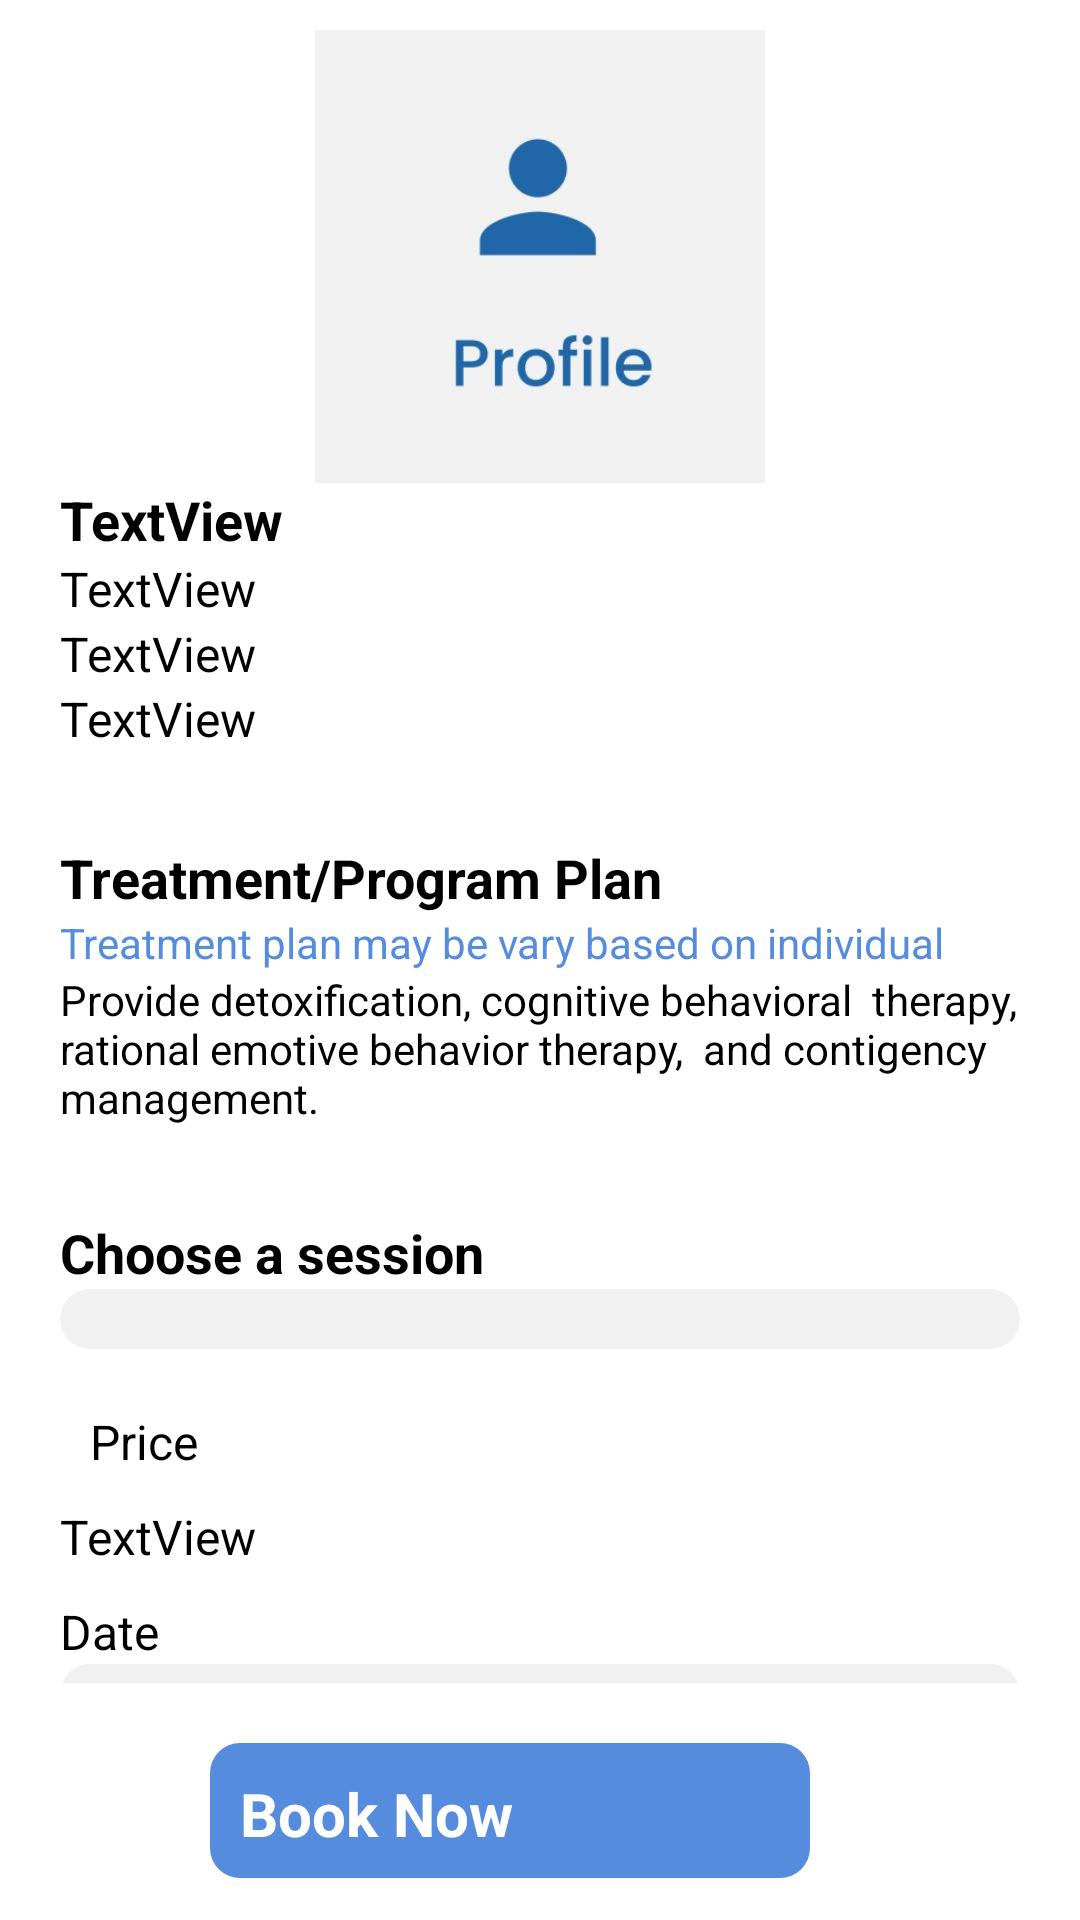

Android layout source for this screen:
<!-- AndroidManifest.xml: application theme Theme.Ohxinli -->
<!-- res/layout/activity_booking.xml -->
<?xml version="1.0" encoding="utf-8"?>
<androidx.drawerlayout.widget.DrawerLayout xmlns:android="http://schemas.android.com/apk/res/android"
    xmlns:tools="http://schemas.android.com/tools"
    xmlns:app="http://schemas.android.com/apk/res-auto"
    android:layout_height="match_parent"
    android:layout_width="match_parent"
    android:id="@+id/drawer_layout">




        <LinearLayout
            android:layout_width="match_parent"
            android:layout_height="match_parent"
            android:orientation="vertical"
            android:background="#ffffff"
            app:layout_constraintStart_toStartOf="parent"
            app:layout_constraintTop_toTopOf="parent">

            <ImageView
                android:id="@+id/txtRehabImg"
                android:layout_width="match_parent"
                android:layout_height="151dp"
                android:layout_marginTop="10dp"
                app:srcCompat="@drawable/iconm1"
                />

            <ScrollView
                android:layout_width="match_parent"
                android:layout_marginLeft="20dp"
                android:layout_marginRight="20dp"
                android:layout_height="400dp">

                <LinearLayout
                    android:layout_width="match_parent"
                    android:layout_height="match_parent"

                    android:orientation="vertical">

                    <TextView
                        android:id="@+id/txtCompanyName"
                        android:layout_width="match_parent"
                        android:layout_height="wrap_content"
                        android:text="TextView"
                        android:textColor="@color/black"
                        android:textSize="@dimen/rehabName"
                        android:textStyle="bold" />

                    <TextView
                        android:id="@+id/txtAddress"
                        android:layout_width="match_parent"
                        android:layout_height="wrap_content"
                        android:text="TextView"
                        android:textColor="@color/black"
                        android:textSize="@dimen/rehabdata" />

                    <TextView
                        android:id="@+id/txtWebsite"
                        android:layout_width="match_parent"
                        android:layout_height="wrap_content"
                        android:text="TextView"
                        android:textColor="@color/black"
                        android:textSize="@dimen/rehabdata" />

                    <TextView
                        android:id="@+id/txtPhone"
                        android:layout_width="match_parent"
                        android:layout_height="wrap_content"
                        android:text="TextView"
                        android:textColor="@color/black"
                        android:textSize="@dimen/rehabdata" />

                    <TextView
                        android:id="@+id/titleBooking1"
                        android:layout_width="match_parent"
                        android:layout_height="wrap_content"
                        android:layout_marginTop="30dp"
                        android:text="Treatment/Program Plan"
                        android:textColor="@color/black"
                        android:textSize="@dimen/rehabName"
                        android:textStyle="bold" />

                    <TextView
                        android:id="@+id/textView8"
                        android:layout_width="match_parent"
                        android:layout_height="wrap_content"
                        android:text="Treatment plan may be vary based on individual"
                        android:textColor="@color/theme"
                        android:textSize="14dp" />

                    <TextView
                        android:id="@+id/textView6"
                        android:layout_width="match_parent"
                        android:layout_height="wrap_content"
                        android:text="Provide detoxification, cognitive behavioral  therapy, rational emotive behavior therapy,  and contigency management.  "
                        android:textColor="@color/black"
                        android:textSize="14dp" />

                    <TextView
                        android:id="@+id/titleBooking2"
                        android:layout_width="match_parent"
                        android:layout_height="wrap_content"
                        android:layout_marginTop="30dp"
                        android:text="Choose a session"
                        android:textColor="@color/black"
                        android:textSize="@dimen/rehabName"
                        android:textStyle="bold" />

                    <Spinner
                        android:id="@+id/spinnerTreatmentPlan"
                        android:layout_width="match_parent"
                        android:layout_height="wrap_content"
                        android:background="@drawable/column_design"
                        android:textColor="@color/black"
                        android:padding="@dimen/hintPadding"
                        android:textSize="@dimen/rehabdata" />

                    <TextView
                        android:id="@+id/textView16"
                        android:layout_width="match_parent"
                        android:layout_height="wrap_content"
                        android:layout_marginTop="10dp"
                        android:text="Price"
                        android:padding="@dimen/hintPadding"
                        android:textColor="@color/black"
                        android:textSize="@dimen/rehabdata" />

                    <TextView
                        android:id="@+id/txtRehabPrice"
                        android:layout_width="match_parent"
                        android:layout_height="wrap_content"
                        android:text="TextView"
                        android:textColor="@color/black"
                        android:textSize="@dimen/rehabdata" />

                    <TextView
                        android:id="@+id/textView10"
                        android:layout_width="match_parent"
                        android:layout_height="wrap_content"
                        android:layout_marginTop="10dp"
                        android:text="Date"
                        android:textColor="@color/black"
                        android:textSize="@dimen/rehabdata" />

                    <TextView
                        android:id="@+id/txtRehabDate"
                        android:layout_width="match_parent"
                        android:layout_height="wrap_content"
                        android:background="@drawable/column_design"
                        android:clickable="false"
                        android:cursorVisible="false"
                        android:focusable="false"
                        android:focusableInTouchMode="false"
                        android:text="Select Date"
                        android:padding="@dimen/hintPadding"
                        android:textColor="@color/black"
                        android:textSize="@dimen/rehabdata" />

                    <TextView
                        android:id="@+id/textView11"
                        android:layout_width="match_parent"
                        android:layout_height="wrap_content"
                        android:layout_marginTop="10dp"
                        android:text="Time"
                        android:textColor="@color/black"
                        android:textSize="@dimen/rehabdata" />

                    <TextView
                        android:id="@+id/txtTime"
                        android:layout_width="match_parent"
                        android:layout_height="wrap_content"
                        android:background="@drawable/column_design"
                        android:text="Select Time"
                        android:padding="@dimen/hintPadding"                        android:textColor="@color/black"
                        android:textSize="@dimen/rehabdata" />
                </LinearLayout>
            </ScrollView>

            <Button
                android:id="@+id/saveBtn"
                android:padding="@dimen/hintPadding"
                android:layout_width="@dimen/btnWidth"
                android:layout_height="@dimen/btnHeight"
                android:layout_marginStart="70dp"
                android:layout_marginTop="20dp"
                android:layout_marginEnd="106dp"
                android:layout_marginBottom="49dp"
                android:background="@drawable/column_design"
                android:backgroundTint="@color/theme"
                android:text="Book Now"
                android:textAlignment="center"
                android:textColor="@color/white"
                android:textStyle="bold"
                android:textSize="@dimen/txtSize"/>



        </LinearLayout>


    
    
    <com.google.android.material.navigation.NavigationView
        android:layout_width="wrap_content"
        android:layout_height="match_parent"
        android:layout_gravity="start"
        android:id="@+id/navView"
        app:menu="@menu/navigation_menu" />

</androidx.drawerlayout.widget.DrawerLayout>
<!-- resources referenced by this layout -->
<resources>
  <color name="black">#FF000000</color>
  <color name="theme">#568CDD</color>
  <color name="white">#FFFFFFFF</color>
  <dimen name="btnHeight">45dp</dimen>
  <dimen name="btnWidth">200dp</dimen>
  <dimen name="hintPadding">10dp</dimen>
  <dimen name="rehabName">18dp</dimen>
  <dimen name="rehabdata">16dp</dimen>
  <dimen name="txtSize">20dp</dimen>
  <!-- drawable column_design (drawable) -->
  <?xml version="1.0" encoding="utf-8"?>
  <selector xmlns:android="http://schemas.android.com/apk/res/android">
      <item>
          <shape android:shape="rectangle">
              <solid android:color="#F1F1F1"/>
              <padding android:left="20dp" android:right="20dp" />
              <corners android:radius="10dp" />
  
          </shape>
      </item>
  </selector>
  <!-- drawable iconm1: jpg bitmap (drawable, 9356 bytes) -->
  <style name="Theme.Ohxinli" parent="Theme.MaterialComponents.DayNight.DarkActionBar">
          
          <item name="colorPrimary">@color/purple_200</item>
          <item name="colorPrimaryVariant">@color/purple_700</item>
          <item name="colorOnPrimary">@color/black</item>
          
          <item name="colorSecondary">@color/teal_200</item>
          <item name="colorSecondaryVariant">@color/teal_200</item>
          <item name="colorOnSecondary">@color/black</item>
          
          <item name="android:statusBarColor" tools:targetApi="l">?attr/colorPrimaryVariant</item>
          
      </style>
  <color name="purple_200">#FFBB86FC</color>
  <color name="purple_700">#FF3700B3</color>
  <color name="teal_200">#FF03DAC5</color>
</resources>
